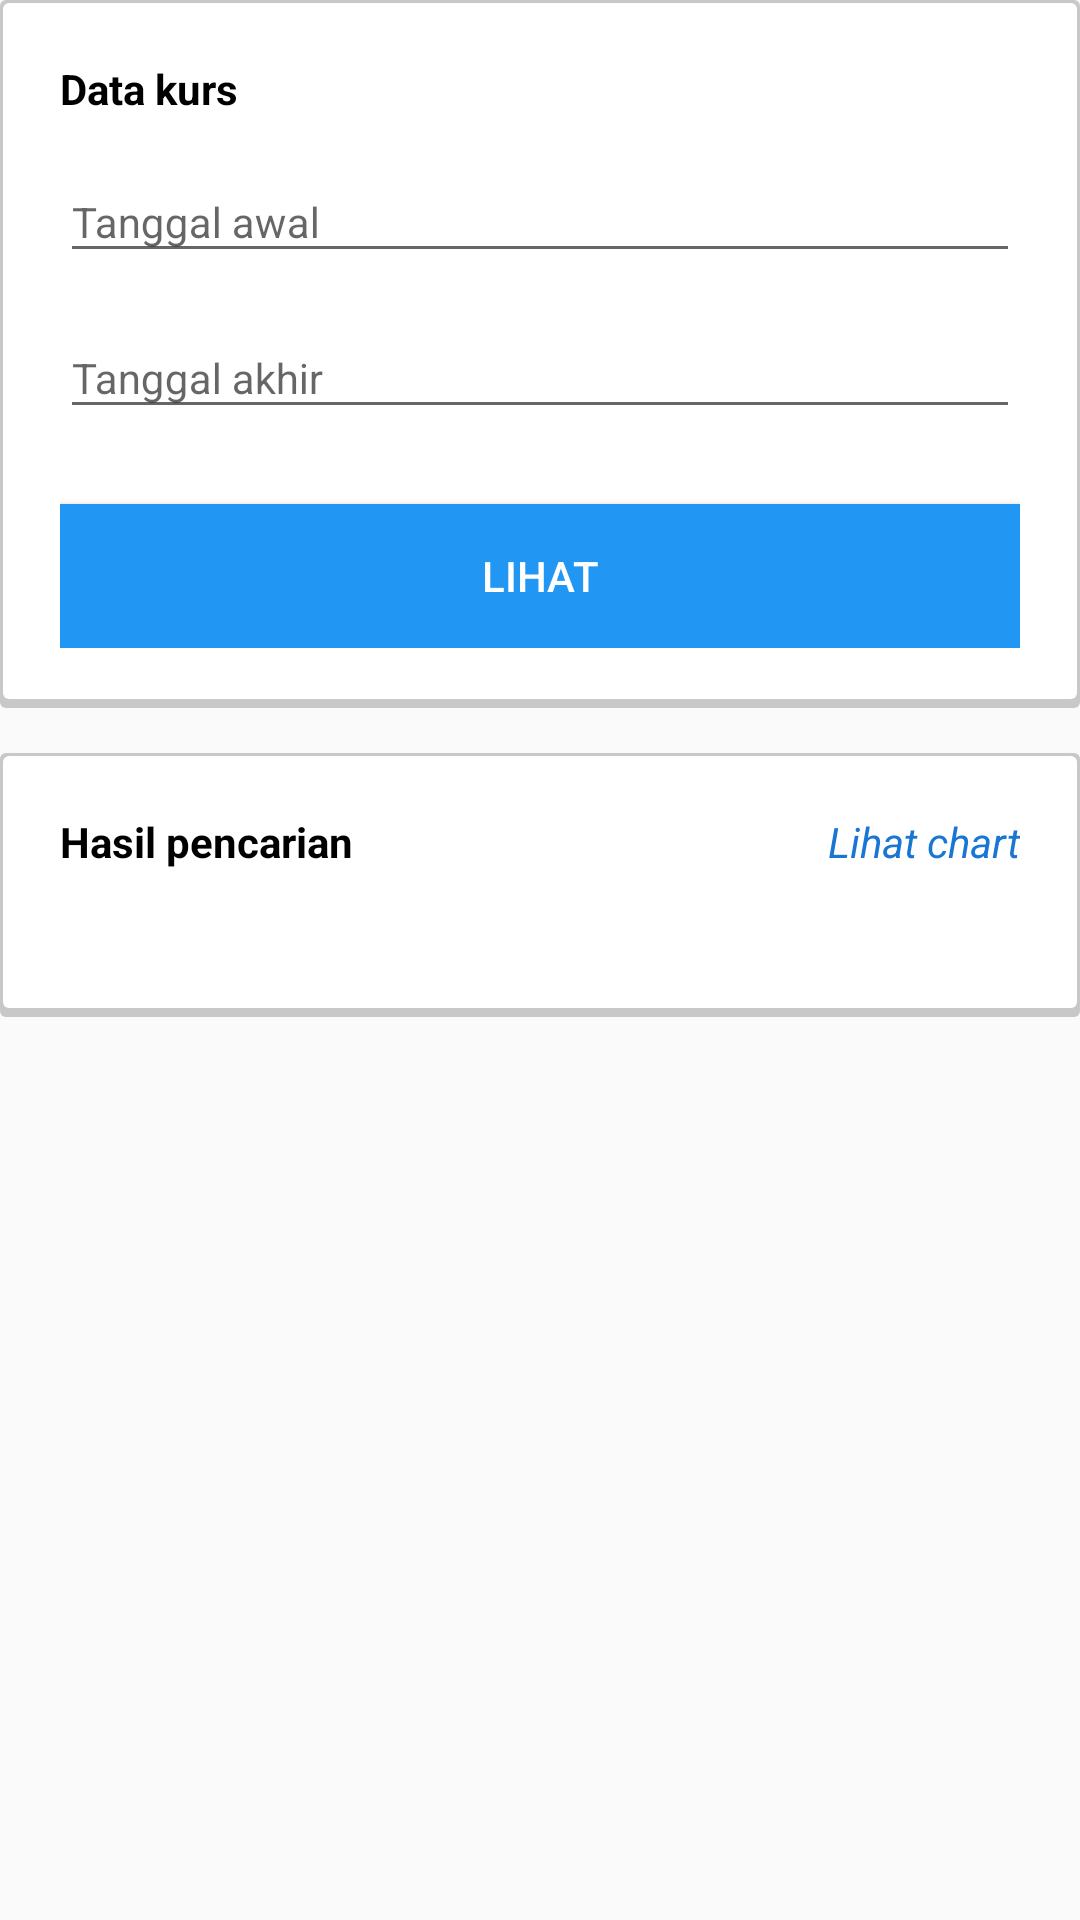

Here is an Android app screen rendered from its layout file. Give the layout XML and the strings, colors and styles it references.
<!-- AndroidManifest.xml: application theme AppTheme -->
<!-- res/layout/mainapp_activity_main_fragment_info.xml -->
<?xml version="1.0" encoding="utf-8"?>
<ScrollView android:id="@+id/scrollView"
    xmlns:android="http://schemas.android.com/apk/res/android"
    xmlns:app="http://schemas.android.com/apk/res-auto"
    android:layout_width="match_parent"
    android:layout_height="wrap_content">
    <LinearLayout
        android:layout_width="match_parent"
        android:layout_height="match_parent"
        android:orientation="vertical">

    <LinearLayout
        android:layout_width="match_parent"
        android:layout_height="wrap_content"
        android:background="@drawable/shadow"
        android:orientation="vertical"
        android:padding="20dp"
        >

        <TextView
            android:id="@+id/txtAwal"
            android:layout_width="wrap_content"
            android:layout_height="wrap_content"
            android:text="Data kurs"
            android:textStyle="bold"
            android:textAppearance="?android:attr/textAppearanceSmall"
            android:textColor="@color/black"/>

            
        <android.support.design.widget.TextInputLayout
            android:id="@+id/tanggal_awal"
            android:layout_width="match_parent"
            android:layout_height="wrap_content"
            android:layout_marginBottom="5dp"
            android:layout_marginTop="5dp">

            <EditText
                android:id="@+id/input_tanggal_awal"
                android:layout_width="match_parent"
                android:layout_height="wrap_content"
                android:hint="Tanggal awal"
                android:textAppearance="?android:attr/textAppearanceSmall"
                android:textColorHint="@color/cardview_dark_background"
                android:textColor="@color/black"
                android:inputType="textCapWords"/>
        </android.support.design.widget.TextInputLayout>

        <android.support.design.widget.TextInputLayout
            android:id="@+id/tanggal_akhir"
            android:layout_width="match_parent"
            android:layout_height="wrap_content"
            android:layout_marginBottom="5dp"
            >

            <EditText
                android:id="@+id/input_tanggal_akhir"
                android:layout_width="match_parent"
                android:layout_height="wrap_content"
                android:textColor="@color/black"
                android:hint="Tanggal akhir"
                android:textAppearance="?android:attr/textAppearanceSmall"
                android:textColorHint="@color/cardview_dark_background"
                android:inputType="textCapWords"/>

        </android.support.design.widget.TextInputLayout>

        <android.support.v7.widget.AppCompatButton
            android:id="@+id/buttonLihatKurs"
            android:layout_width="match_parent"
            android:layout_height="wrap_content"
            android:layout_marginTop="20dp"
            android:background="@color/primary"
            android:text="Lihat"
            android:textColor="@android:color/white"/>

    </LinearLayout>

    <LinearLayout
        android:layout_marginTop="15dp"
        android:layout_width="match_parent"
        android:layout_height="match_parent"
        android:background="@drawable/shadow"
        android:orientation="vertical"
        android:padding="20dp"
        >
        <LinearLayout
            android:layout_width="match_parent"
            android:layout_height="wrap_content"
            android:orientation="horizontal">
            <TextView
                android:id="@+id/Hasil_pencarian"
                android:layout_width="wrap_content"
                android:layout_height="wrap_content"
                android:text="Hasil pencarian"
                android:textStyle="bold"
                android:textAppearance="?android:attr/textAppearanceSmall"
                android:textColor="@color/black"
                />
            <Button
                android:id="@+id/cek_chart"
                android:background="@color/transparent"
                android:layout_width="wrap_content"
                android:layout_height="wrap_content"
                android:text="Lihat chart"
                android:layout_weight="1"
                android:gravity="right"
                android:textStyle="italic"
                android:textAppearance="?android:attr/textAppearanceSmall"
                android:textColor="@color/primary_dark"
                />
        </LinearLayout>

        <ListView
            android:id="@+id/listview_hasil_kurs"
            android:layout_width="match_parent"
            android:layout_height="wrap_content"
            >

        </ListView>


    </LinearLayout>

    </LinearLayout>
</ScrollView>
<!-- resources referenced by this layout -->
<resources>
  <color name="black">#FF000000</color>
  <color name="primary">#2196F3</color>
  <color name="primary_dark">#1976D2</color>
  <color name="transparent">#00000000</color>
  <!-- drawable shadow (drawable) -->
  <?xml version="1.0" encoding="utf-8"?>
  <layer-list xmlns:android="http://schemas.android.com/apk/res/android">
      <item>
          <shape android:shape="rectangle">
              <solid android:color="#CABBBBBB"/>
              <corners android:radius="2dp"/>
          </shape>
      </item>
  
      <item
          android:bottom="3dp"
          android:left="1dp"
          android:right="1dp"
          android:top="1dp">
          <shape android:shape="rectangle">
              <solid android:color="@android:color/white"/>
              <corners android:radius="2dp"/>
          </shape>
      </item>
  </layer-list>
  <style name="AppTheme" parent="Theme.AppCompat.Light.DarkActionBar">
          
          <item name="colorPrimary">@color/launcher_colorPrimary</item>
          <item name="colorPrimaryDark">@color/launcher_colorPrimaryDark</item>
          <item name="colorAccent">@color/launcher_colorAccent</item>
      </style>
  <color name="launcher_colorPrimary">#3F51B5</color>
  <color name="launcher_colorPrimaryDark">#303F9F</color>
  <color name="launcher_colorAccent">#FF4081</color>
</resources>
